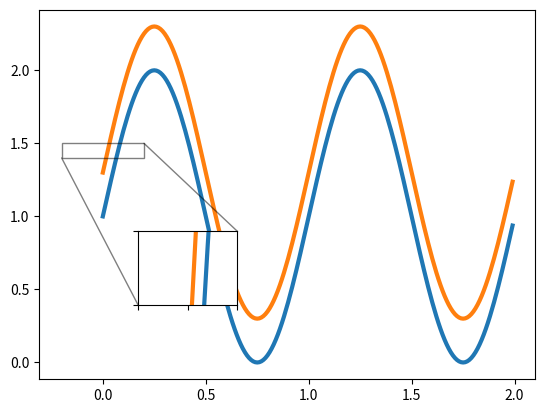

The script that saved this image:
import matplotlib.pyplot as plt
import numpy as np
from mpl_toolkits.axes_grid1.inset_locator import zoomed_inset_axes, mark_inset

plt.rcParams["lines.linewidth"] = 3

t = np.arange(0.0, 2.0, 0.01)
s = 1 + np.sin(2 * np.pi * t)
fig, ax = plt.subplots()
line, line2 = ax.plot(t, s, t, s + 0.3)

axins = ax.inset_axes([0.2, 0.2, 0.2, 0.2]) #x, y, width, height
axins.plot(t, s, t, s + 0.3) #you're basically replotting

# sub region of the original image
x1, x2, y1, y2 = -0.2, 0.2, 1.4, 1.5
axins.set_xlim(x1, x2)
axins.set_ylim(y1, y2)
axins.set_xticklabels([])
axins.set_yticklabels([])


ax.indicate_inset_zoom(axins, edgecolor="black")
plt.show()